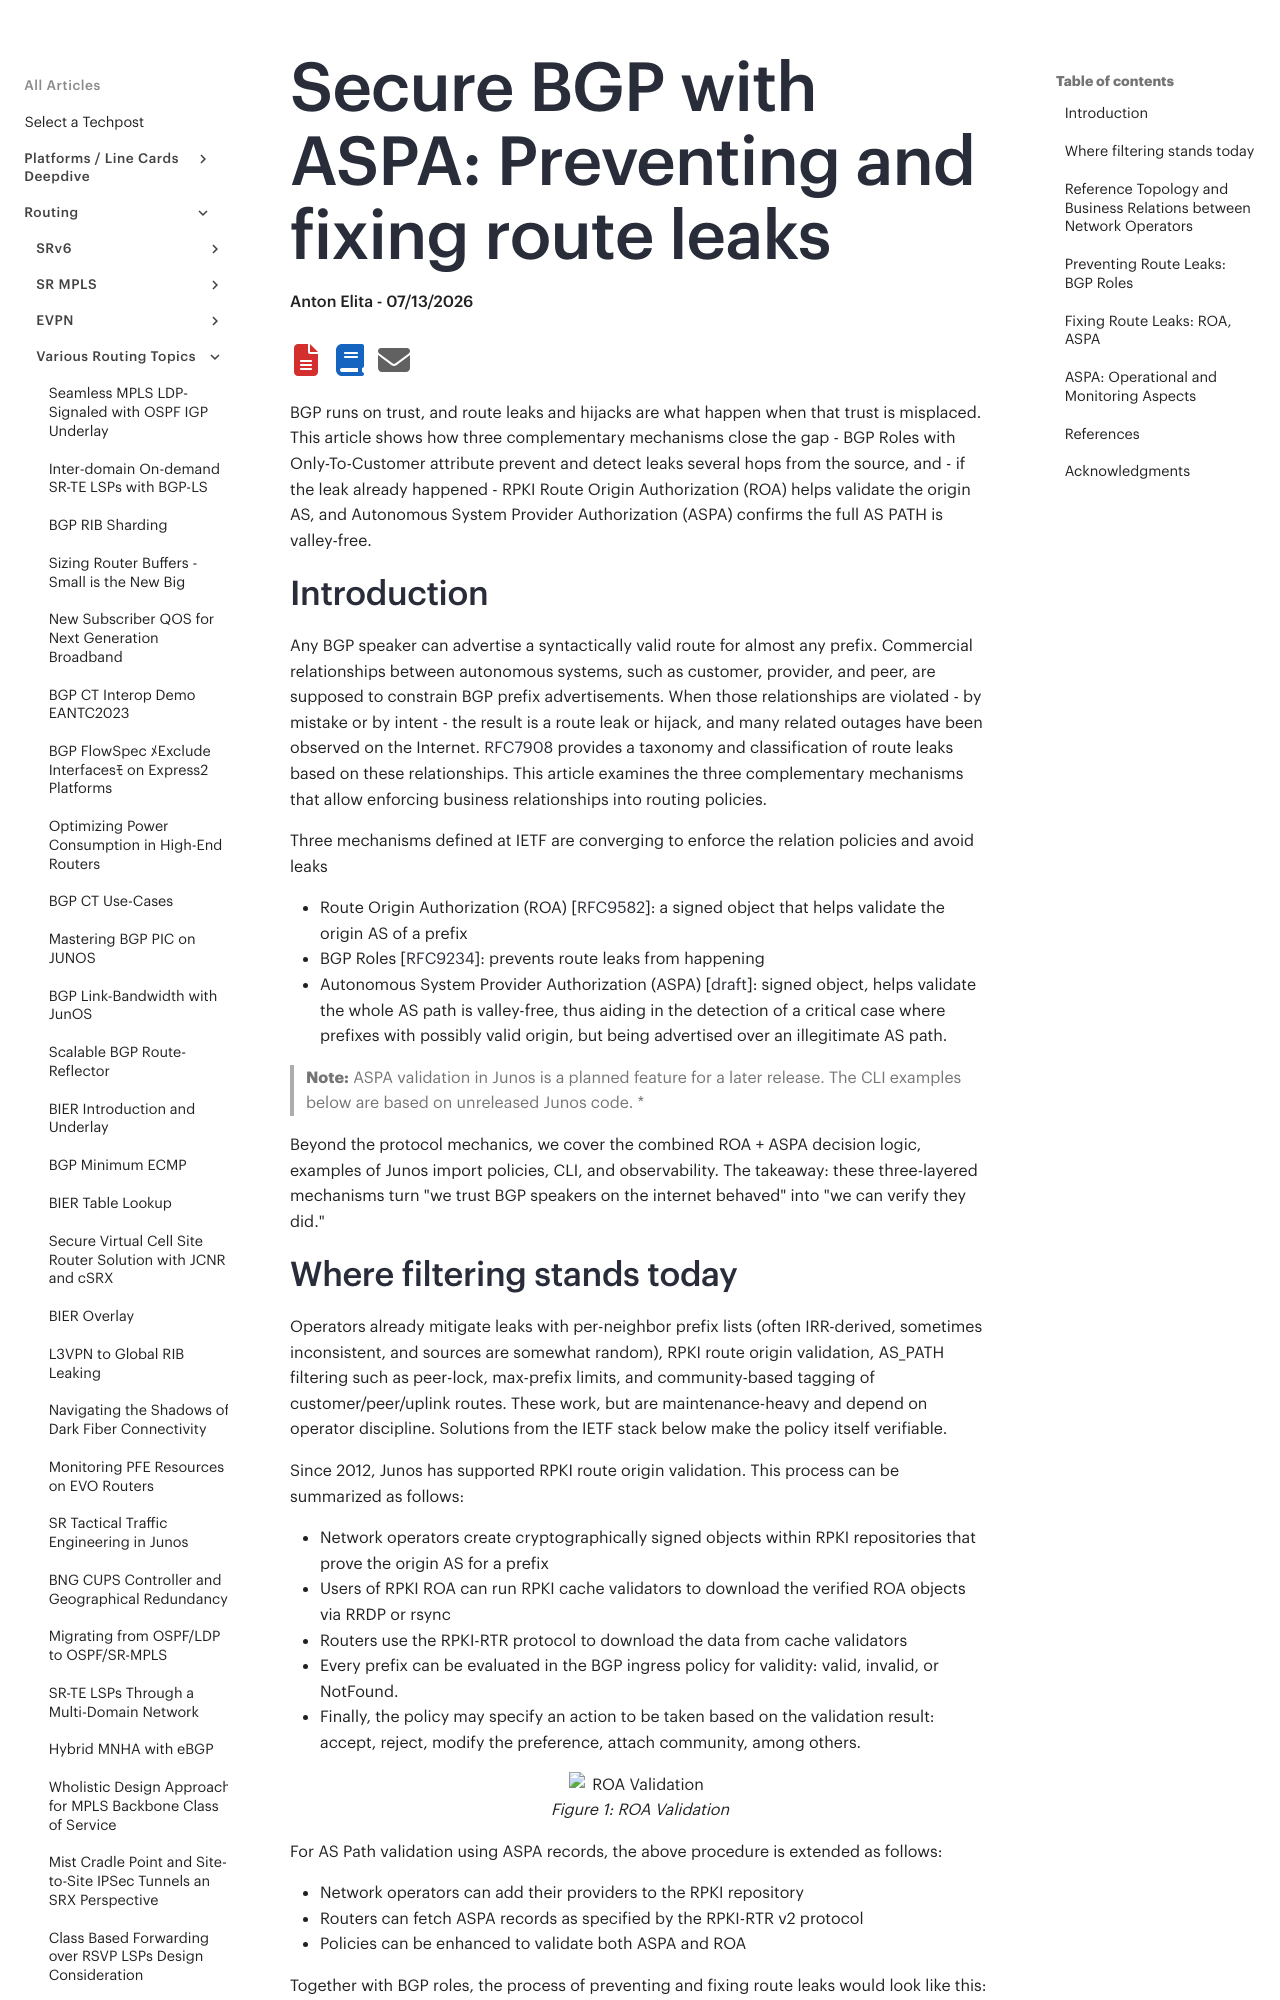

repository: Juniper/techpost · page: articles/secure-bgp-aspa-preventing-and-fixing-route-leak/article/index.html · generator: mkdocs

# Secure BGP with ASPA: Preventing and fixing route leaks

**Anton Elita - 07/13/2026**

BGP runs on trust, and route leaks and hijacks are what happen when that trust is misplaced. This article shows how three complementary mechanisms close the gap - BGP Roles with Only-To-Customer attribute prevent and detect leaks several hops from the source, and - if the leak already happened - RPKI Route Origin Authorization (ROA) helps validate the origin AS, and Autonomous System Provider Authorization (ASPA) confirms the full AS PATH is valley-free.

## Introduction

Any BGP speaker can advertise a syntactically valid route for almost any prefix. Commercial relationships between autonomous systems, such as customer, provider, and peer, are supposed to constrain BGP prefix advertisements.  When those relationships are violated - by mistake or by intent - the result is a route leak or hijack, and many related outages have been observed on the Internet. [RFC7908](https://datatracker.ietf.org/doc/html/rfc7908) provides a taxonomy and classification of route leaks based on these relationships. This article examines the three complementary mechanisms that allow enforcing business relationships into routing policies.

Three mechanisms defined at IETF are converging to enforce the relation policies and avoid leaks

- Route Origin Authorization (ROA) [[RFC9582](https://datatracker.ietf.org/doc/html/rfc9582)]: a signed object that helps validate the origin AS of a prefix
- BGP Roles [[RFC9234](https://datatracker.ietf.org/doc/html/rfc9234)]: prevents route leaks from happening
- Autonomous System Provider Authorization (ASPA) [[draft](https://datatracker.ietf.org/doc/html/draft-ietf-sidrops-aspa-verification-25)]: signed object, helps validate the whole AS path is valley-free, thus aiding in the detection of a critical case where  prefixes with possibly valid origin, but being advertised over an illegitimate AS path.

> **Note:** ASPA validation in Junos is a planned feature for a later release. The CLI examples below are based on unreleased Junos code. *

Beyond the protocol mechanics, we cover the combined ROA + ASPA decision logic, examples of Junos import policies, CLI, and observability. The takeaway: these three-layered mechanisms turn "we trust BGP speakers on the internet behaved" into "we can verify they did."

## Where filtering stands today

Operators already mitigate leaks with per-neighbor prefix lists (often IRR-derived, sometimes inconsistent, and sources are somewhat random), RPKI route origin validation, AS_PATH filtering such as peer-lock, max-prefix limits, and community-based tagging of customer/peer/uplink routes. These work, but are maintenance-heavy and depend on operator discipline. Solutions from the IETF stack below make the policy itself verifiable.

Since 2012, Junos has supported RPKI route origin validation. This process can be summarized as follows:

- Network operators create cryptographically signed objects within RPKI repositories that prove the origin AS for a prefix
- Users of RPKI ROA can run RPKI cache validators to download the verified ROA objects via RRDP or rsync
- Routers use the RPKI-RTR protocol to download the data from cache validators
- Every prefix can be evaluated in the BGP ingress policy for validity: valid, invalid, or NotFound.
- Finally, the policy may specify an action to be taken based on the validation result: accept, reject, modify the preference, attach community, among others.

![ROA Validation](images/figure3.png)

For AS Path validation using ASPA records, the above procedure is extended as follows:

- Network operators can add their providers to the RPKI repository
- Routers can fetch ASPA records as specified by the RPKI-RTR v2 protocol
- Policies can be enhanced to validate both ASPA and ROA

Together with BGP roles, the process of preventing and fixing route leaks would look like this:

![BGP Roles, ROA, and ASPA: in one picture](images/figure4.png)

Let us go deeper into the details of this architecture.
